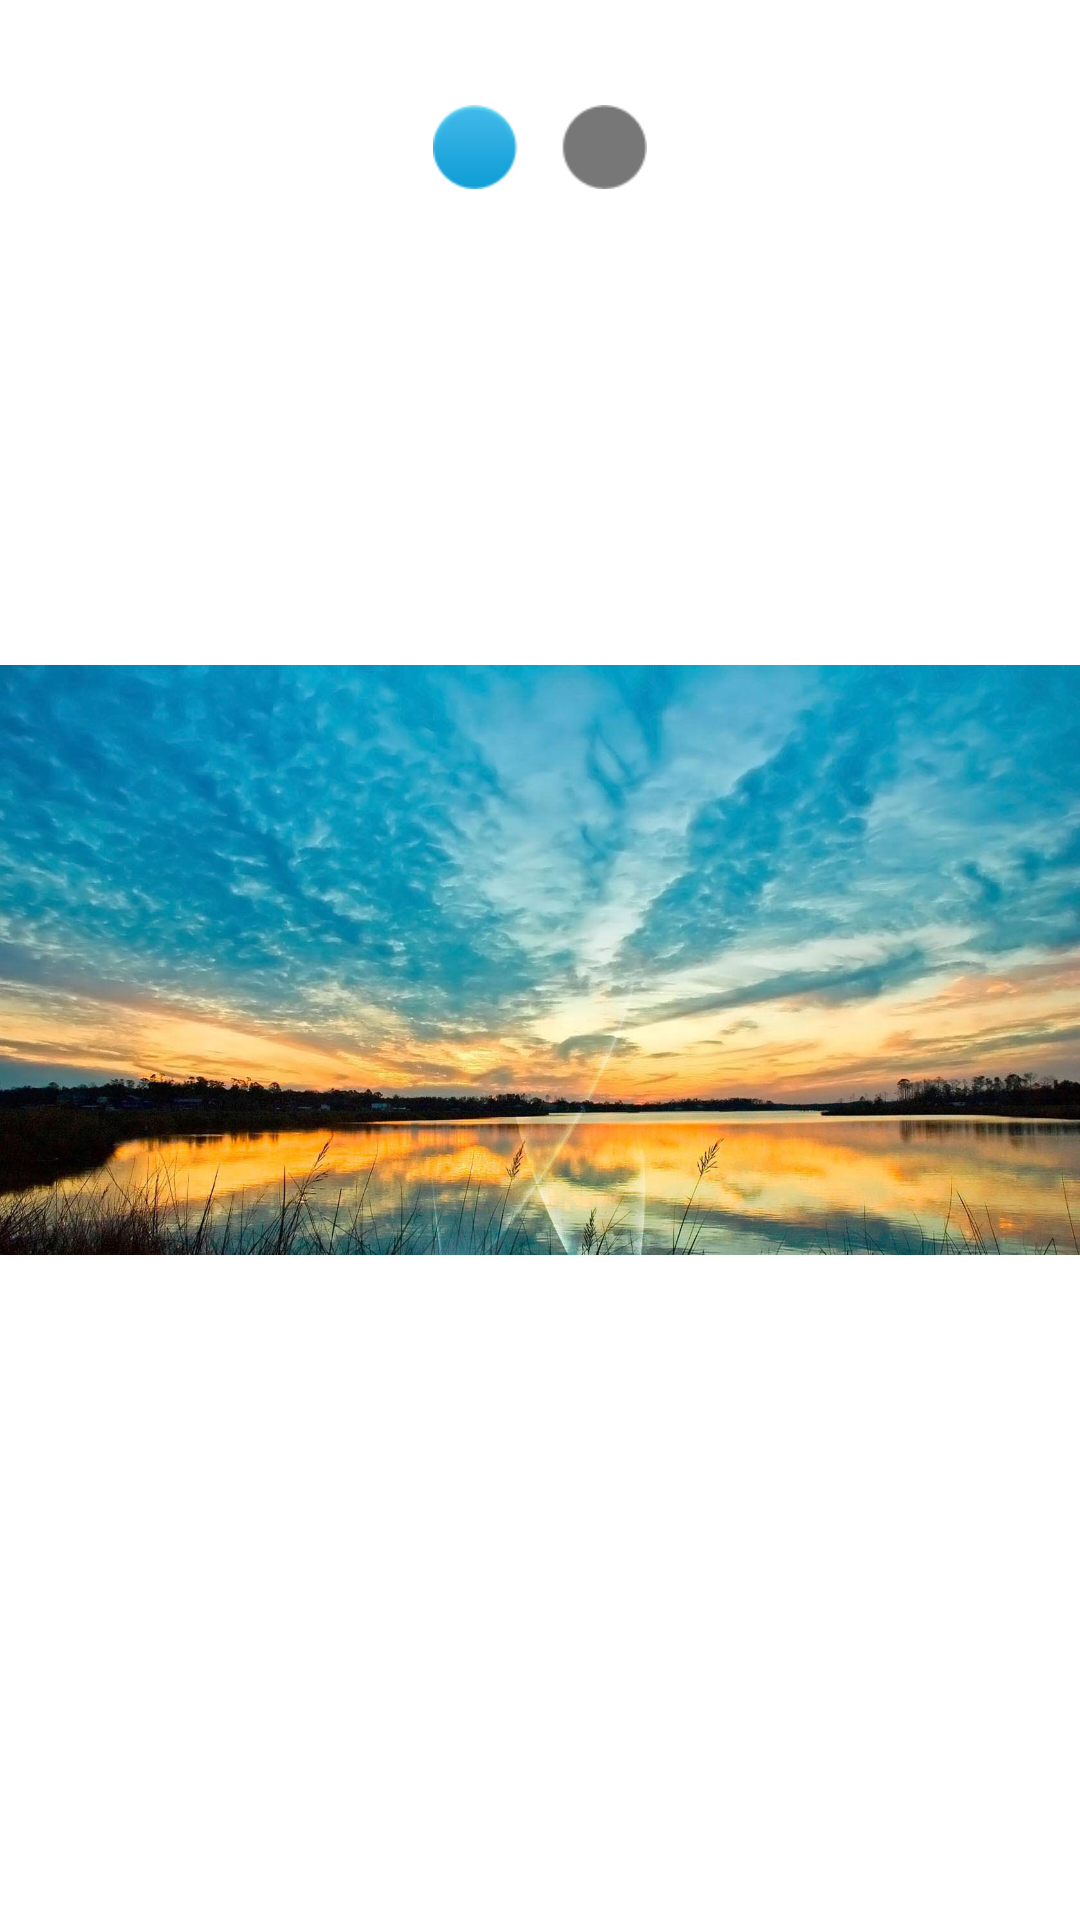

The Android layout XML behind this screen, and the referenced resources:
<!-- AndroidManifest.xml: application theme AppTheme -->
<!-- res/layout/intro.xml -->
<RelativeLayout xmlns:android="http://schemas.android.com/apk/res/android"
    xmlns:tools="http://schemas.android.com/tools"
    android:layout_width="match_parent"
    android:layout_height="match_parent"
    tools:context=".Intro" >

    <ImageView
        android:id="@+id/bg"
        android:layout_width="match_parent"
        android:layout_height="match_parent"
        android:src="@drawable/windows_7_64_bit_hd_wallpapers" />

    <RelativeLayout
        android:id="@+id/container"
        android:layout_width="wrap_content"
        android:layout_height="wrap_content"
        android:layout_alignParentTop="true"
        android:layout_centerHorizontal="true"
        android:layout_marginBottom="30dp" >

        <LinearLayout
            android:layout_width="wrap_content"
            android:layout_height="wrap_content"
            android:orientation="vertical" >

            <RelativeLayout
                android:layout_width="wrap_content"
                android:layout_height="wrap_content" >

                <ImageSwitcher
                    android:id="@+id/ImageSwitcher"
                    android:layout_width="wrap_content"
                    android:layout_height="wrap_content" >
                </ImageSwitcher>

                <ImageView
                    android:id="@+id/start"
                    android:layout_width="100dp"
                    android:layout_height="100dp"
                    android:layout_alignBottom="@+id/ImageSwitcher"
                    android:layout_centerHorizontal="true"
                    android:src="@drawable/button_start_selector"
                    android:layout_marginBottom="10dp"
                    android:visibility="gone" />
            </RelativeLayout>

            <ImageView
                android:id="@+id/bullets_img1"
                android:layout_width="wrap_content"
                android:layout_height="wrap_content"
                android:layout_gravity="center_horizontal|center_vertical"
                android:layout_marginTop="30dp"
                android:padding="5dp"
                android:src="@drawable/b1_selected" />
        </LinearLayout>
    </RelativeLayout>

</RelativeLayout>
<!-- resources referenced by this layout -->
<resources>
  <!-- drawable b1_selected: png bitmap (drawable-hdpi, 4414 bytes) -->
  <!-- drawable button_start_selector (drawable) -->
  <?xml version="1.0" encoding="utf-8"?>
  
  <selector xmlns:android="http://schemas.android.com/apk/res/android">
  
      <item android:drawable="@drawable/start_unpressed"  android:state_selected="true"/>
      <item android:drawable="@drawable/start_pressed"  android:state_pressed="true"/>
      <item android:drawable="@drawable/start_unpressed"/>
  
  </selector>
  <!-- drawable windows_7_64_bit_hd_wallpapers: jpg bitmap (drawable-hdpi, 183060 bytes) -->
  <string name="start">أبدأ</string>
  <style name="AppTheme" parent="android:style/Theme.Light.NoTitleBar">
          <item name="android:windowNoTitle">true</item>
          <item name="android:screenOrientation">portrait</item>
      </style>
  <!-- drawable start_unpressed: png bitmap (drawable, 15332 bytes) -->
  <!-- drawable start_pressed: png bitmap (drawable, 15415 bytes) -->
</resources>
